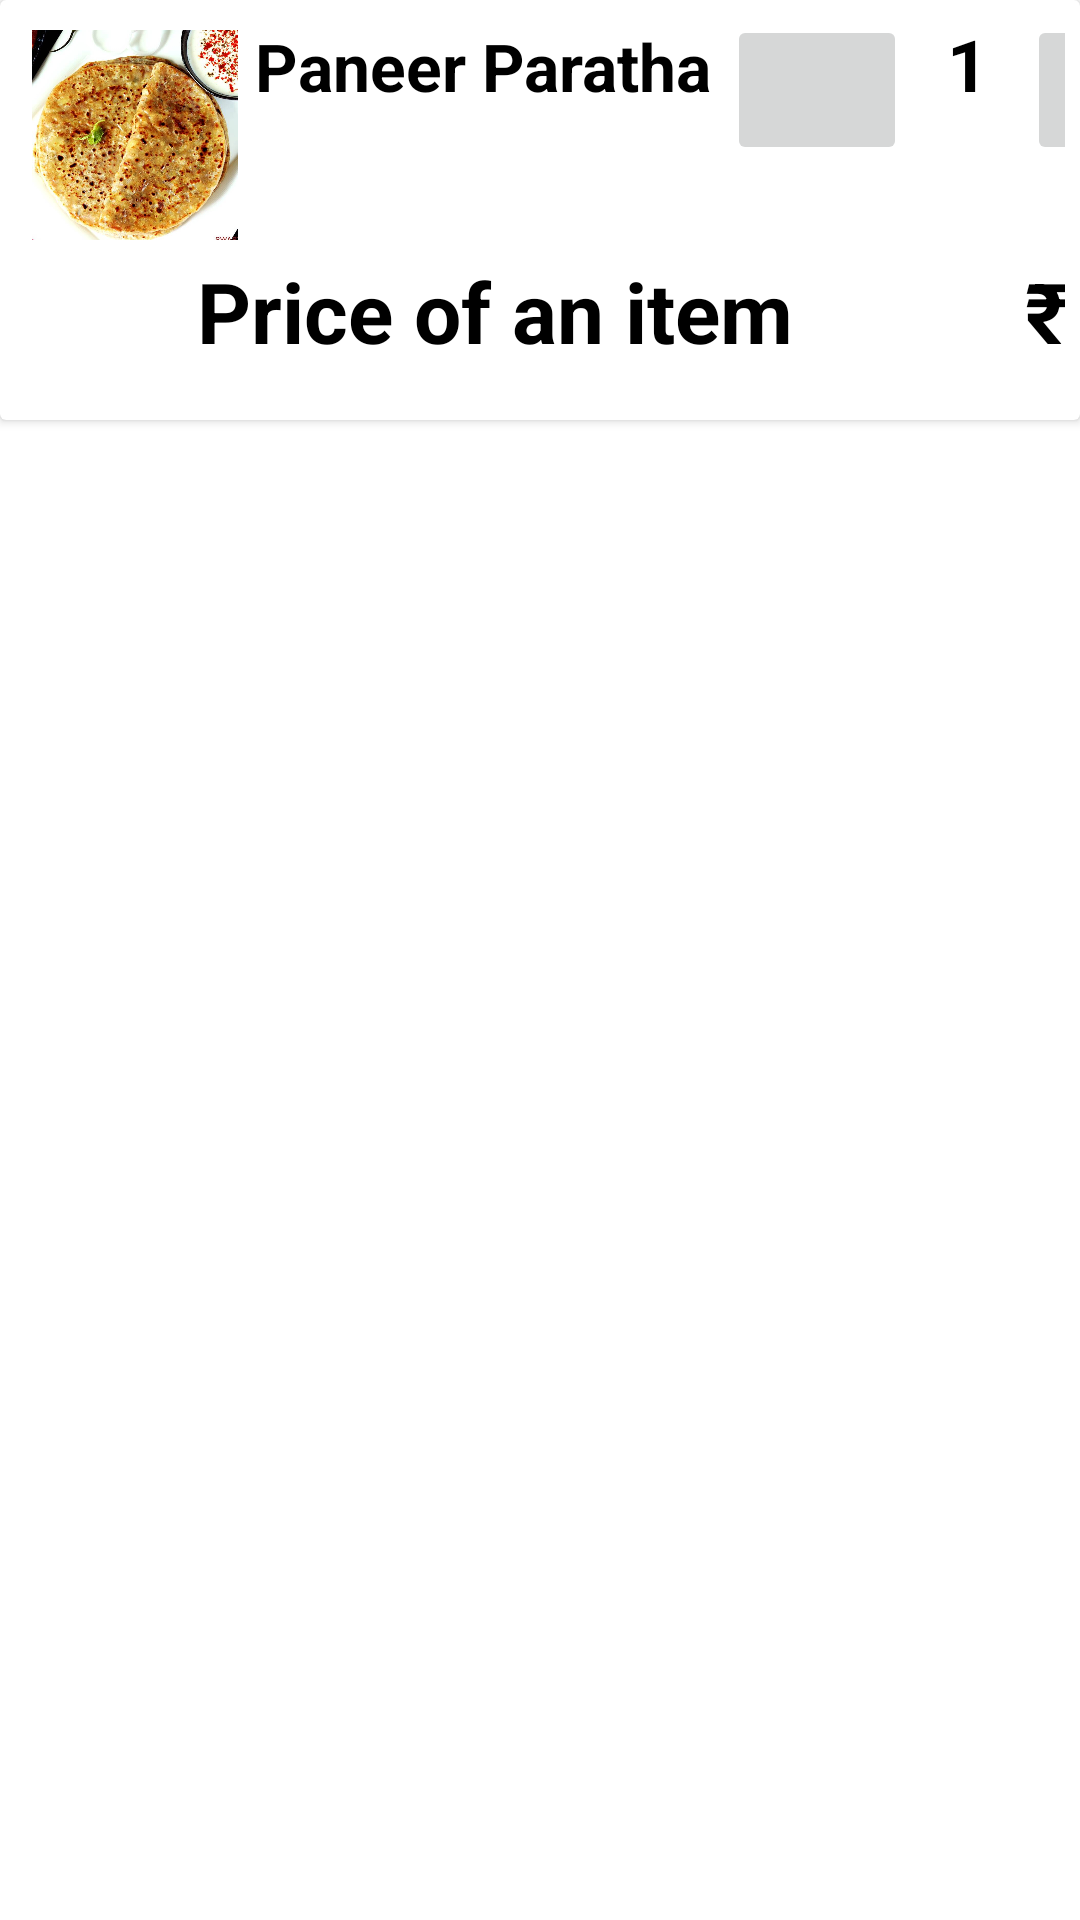

Reconstruct the res/layout file that produces this screen, plus the resources it refers to.
<!-- AndroidManifest.xml: application theme Theme.FoodOrderingApp -->
<!-- res/layout/add_cart.xml -->
<?xml version="1.0" encoding="utf-8"?>
<LinearLayout
    xmlns:android="http://schemas.android.com/apk/res/android"
    android:layout_width="match_parent"
    android:layout_height="match_parent">
    <androidx.cardview.widget.CardView
        android:layout_width="match_parent"
        android:layout_height="wrap_content">
        <LinearLayout
            android:layout_width="wrap_content"
            android:layout_height="wrap_content"
            android:layout_margin="5dp"
            android:background="@color/text_shadow_white"
            android:orientation="vertical">
        <LinearLayout
            android:layout_width="wrap_content"
            android:layout_height="wrap_content"
            android:orientation="horizontal"
            >
            <ImageView
                android:layout_width="70dp"
                android:layout_height="70dp"
                android:src="@drawable/aalu"
                android:layout_margin="5dp">

            </ImageView>
                <TextView
                    android:layout_width="match_parent"
                    android:layout_height="50dp"
                    android:textSize="22dp"
                    android:text="Paneer Paratha"
                    android:textStyle="bold"
                    android:textAlignment="center"
                    android:textColor="@color/black"/>
            <ImageButton
                android:layout_width="60dp"
                android:layout_height="50dp"
                android:layout_marginLeft="5dp"
                android:src="@drawable/ic_add"
                />
            <TextView
                android:layout_width="30dp"
                android:layout_height="50dp"
                android:textSize="24dp"
                android:text="1"
                android:layout_marginLeft="5dp"
                android:textStyle="bold"
                android:textAlignment="center"
                android:textColor="@color/black"/>

            <ImageButton
                android:layout_width="60dp"
                android:layout_marginLeft="5dp"

                android:layout_height="50dp"
                android:src="@drawable/ic_remove"
                />
  </LinearLayout>

        <LinearLayout
            android:layout_width="wrap_content"
            android:layout_height="wrap_content"
            android:orientation="horizontal">

            <TextView
                android:layout_width="300dp"
                android:layout_height="match_parent"
                android:text="Price of an item"
                android:layout_marginLeft="10dp"
                android:textAlignment="center"
                android:textColor="@color/black"
                android:textSize="28dp"
                android:textStyle="bold"/>
            <TextView
                android:layout_width="80dp"
                android:layout_height="50dp"
                android:textSize="28dp"
                android:layout_marginLeft="10dp"
                android:text="₹35"
                android:textStyle="bold"
                android:textAlignment="center"
                android:textColor="@color/black"/>


        </LinearLayout>
        </LinearLayout>
    </androidx.cardview.widget.CardView>


</LinearLayout>
<!-- resources referenced by this layout -->
<resources>
  <color name="black">#FF000000</color>
  <!-- drawable aalu: jpg bitmap (drawable, 123492 bytes) -->
  <!-- drawable ic_remove (drawable) -->
  <vector xmlns:android="http://schemas.android.com/apk/res/android"
      android:width="28dp"
      android:height="28dp"
      android:viewportWidth="24"
      android:viewportHeight="24"
      android:tint="?attr/backgroundColor">
    <path
        android:fillColor="@android:color/black"
        android:pathData="M19,13H5v-2h14v2z"/>
  </vector>
  <style name="Theme.FoodOrderingApp" parent="Theme.MaterialComponents.DayNight.NoActionBar">
          
          <item name="colorPrimary">@color/red</item>
          <item name="colorPrimaryVariant">@color/purple_700</item>
          <item name="colorOnPrimary">@color/white</item>
          
          <item name="colorSecondary">@color/teal_200</item>
          <item name="colorSecondaryVariant">@color/teal_700</item>
          <item name="colorOnSecondary">@color/black</item>
          
          <item name="android:statusBarColor" tools:targetApi="l">@color/red_light</item>
          
      </style>
  <color name="red">#ff0000</color>
  <color name="purple_700">#FF3700B3</color>
  <color name="white">#FFFFFFFF</color>
  <color name="teal_200">#FF03DAC5</color>
  <color name="teal_700">#FF018786</color>
  <color name="red_light">#ff3333</color>
</resources>
